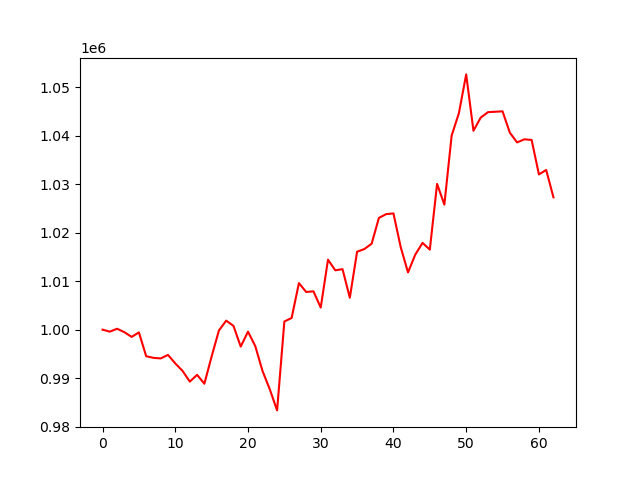

The data file committed next to this chart (first rows):
, 0
0, 1000000
1, 999593
2, 1000187
3, 999481
4, 998506
5, 999439
6, 994523
7, 994186
8, 994070
9, 994797
10, 993039
11, 991505
12, 989291
13, 990689
14, 988858
15, 994478
16, 999827
17, 1001859
18, 1000779
19, 996507
20, 999589
21, 996611
22, 991465
23, 987692
24, 983356
25, 1001682
26, 1002412
27, 1009599
28, 1007767
29, 1007900
30, 1004549
31, 1014426
32, 1012237
33, 1012470
34, 1006575
35, 1016070
36, 1016618
37, 1017717
38, 1023037
39, 1023816
40, 1023961
41, 1017000
42, 1011801
43, 1015467
44, 1017894
45, 1016500
46, 1030052
47, 1025775
48, 1039995
49, 1044638
50, 1052619
51, 1040998
52, 1043721
53, 1044838
54, 1044919
55, 1045006
56, 1040612
57, 1038601
58, 1039242
59, 1039105
... 3 more rows
